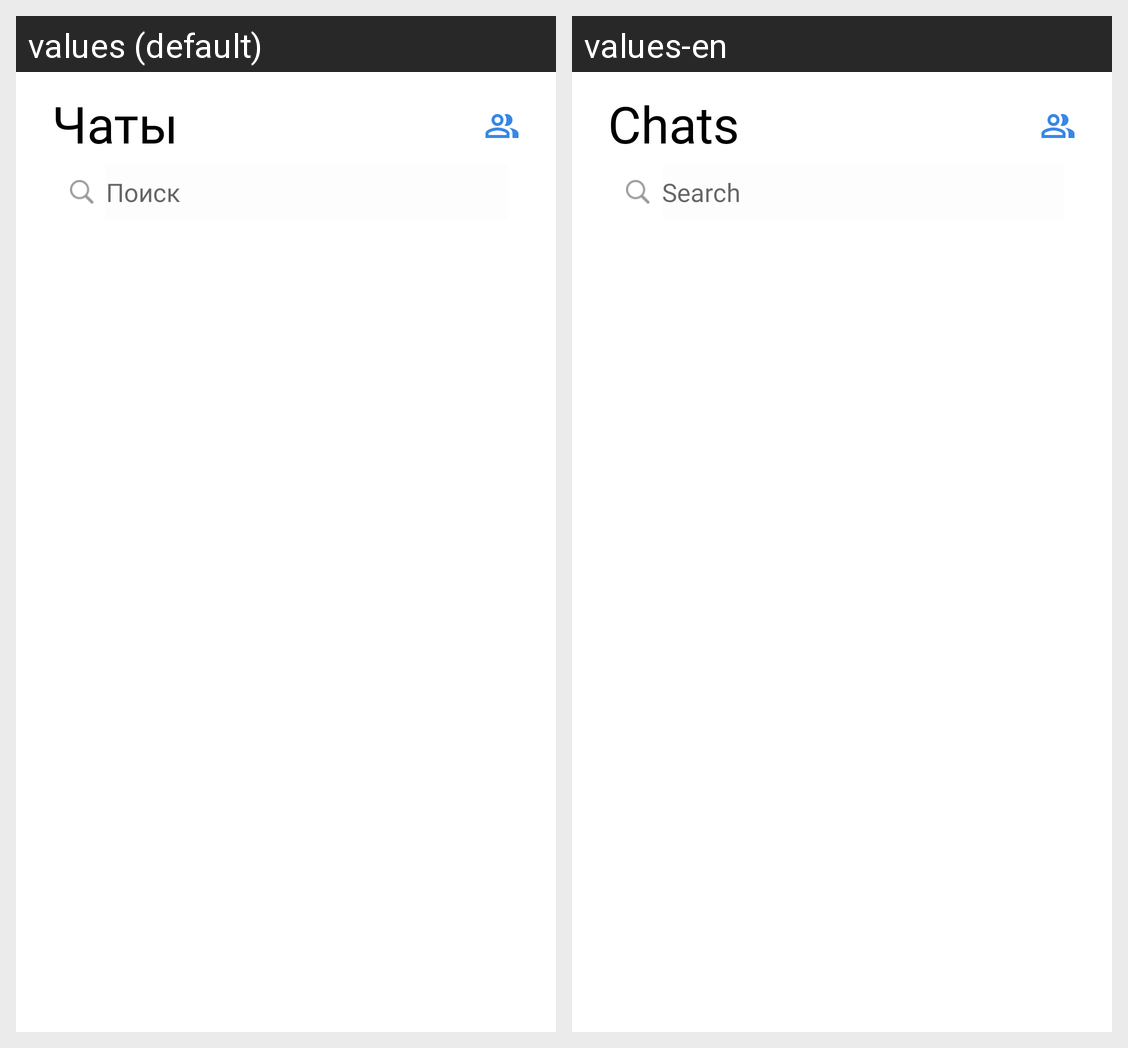

The same Android screen rendered under two of its app's locales, left to right. List the strings drawn on it with the default value and each locale's translation.
Android screen res/layout/fragment_chats.xml rendered under 2 locales, left to right: values (default), values-en. Device: Nexus 5 (rendered at 1080×1920; each locale shown at half size, 540×960, under a caption strip naming it); theme Theme.MIPT.
Strings drawn on this screen, with the default value and each locale's value (text and hints the layout hard-codes, and strings that could not be matched under every locale, appear in the picture but are not listed):

settings_chats
  values: Чаты
  values-en: Chats

text_field_search
  values: Поиск
  values-en: Search
